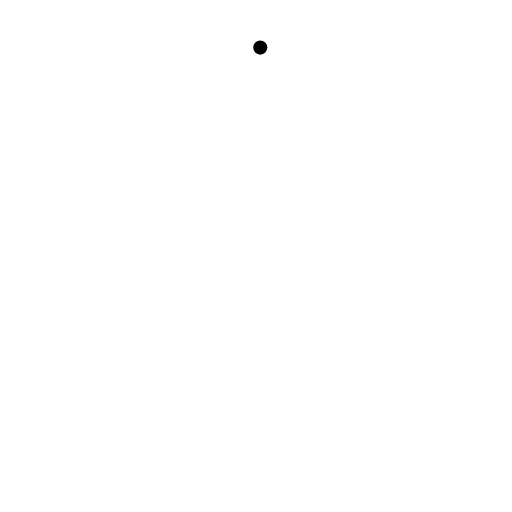
t = 0.00 s
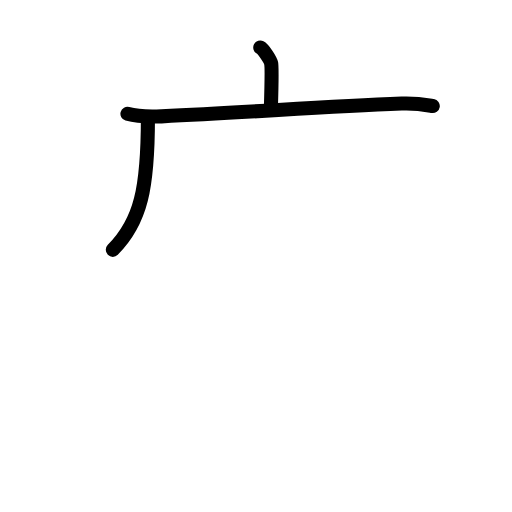
t = 2.40 s
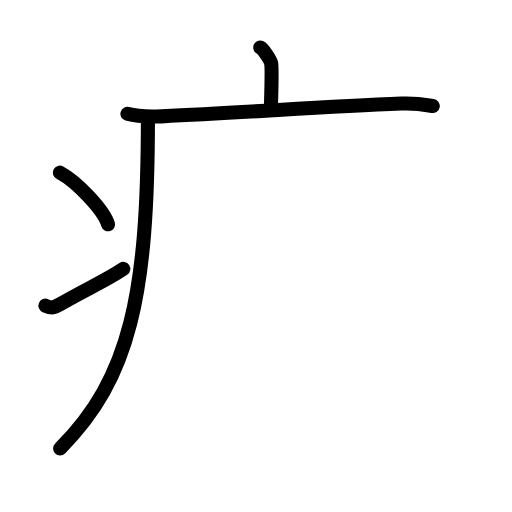
t = 4.80 s
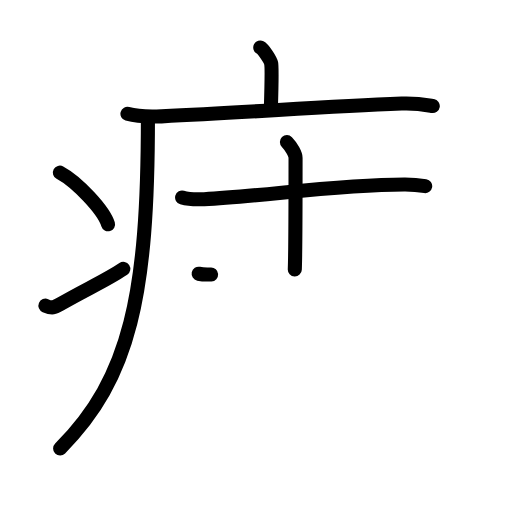
t = 7.20 s
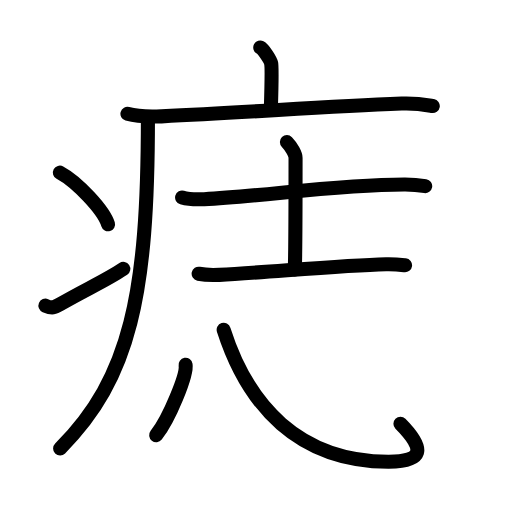
t = 9.60 s
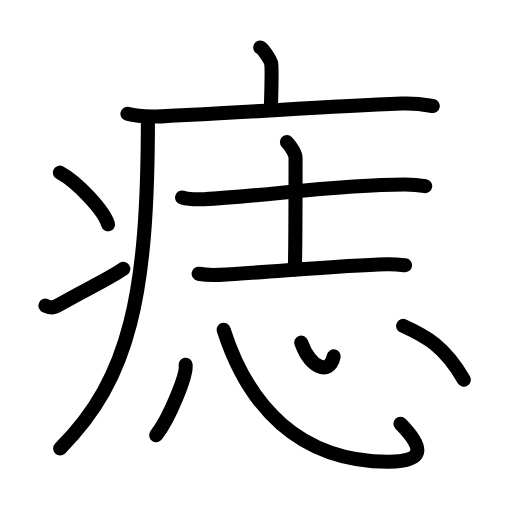
t = 12.00 s

The animated SVG that drew these frames (rendered in a browser with its animation timeline set to each time). Animation: 33 SMIL elements (animate=33); one cycle of 12.00 s.

<?xml version="1.0" encoding="UTF-8"?>
<!--
AniKanjiVG is licensed by CC-BY-SA Paul C. Sommerhoff (https://bitbucket.org/sommerhoff/anikanjivg).
AniKanjiVG uses KanjiVG which is licensed by CC-BY-SA Ulrich Apel (http://kanjivg.tagaini.net).
See also http://creativecommons.org/licenses/by-sa/3.0/
-->
<svg xmlns:kvg='http://kanjivg.tagaini.net' xmlns='http://www.w3.org/2000/svg' width='109' height='109' viewBox='0 0 109 109' style='fill:none;stroke:#000000;stroke-width:3;stroke-linecap:round;stroke-linejoin:round;' id="kvg:kanji_075e3"><g id="kvg:075e3" kvg:element="痣"><g id="kvg:075e3-g1" kvg:element="疒" kvg:position="tare" kvg:radical="general"><path id="kvg:075e3-s1" kvg:type="㇑a" d="M55.41,10.13c0.7,0.36,2.18,2.66,2.32,3.37c0.14,0.71,0.07,5.3-0.07,9.74"><animate attributeName="d" begin="0.0s" dur="0.5s" from="M55.41,10.13C55.41,10.13,55.41,10.13,55.41,10.13" to="M55.41,10.13c0.7,0.36,2.18,2.66,2.32,3.37" />
<animate attributeName="d" begin="0.5s" dur="0.5s" from="M55.41,10.13c0.7,0.36,2.18,2.66,2.32,3.37c0,0,0,0,0,0,0" to="M55.41,10.13c0.7,0.36,2.18,2.66,2.32,3.37c0.14,0.71,0.07,5.3-0.07,9.74" />
</path>
<path id="kvg:075e3-s2" kvg:type="㇐" d="M27.13,24.23c1.89,0.54,5.35,0.63,7.24,0.54c19.66-0.91,33.65-2.02,51.15-2.73c3.14-0.13,5.04,0.26,6.61,0.53"><animate attributeName="d" begin="1.0s" dur="0.3333333333333333s" from="M27.13,24.23C27.13,24.23,27.13,24.23,27.13,24.23" to="M27.13,24.23c1.89,0.54,5.35,0.63,7.24,0.54" />
<animate attributeName="d" begin="1.3333333333333333s" dur="0.3333333333333333s" from="M27.13,24.23c1.89,0.54,5.35,0.63,7.24,0.54c0,0,0,0,0,0,0" to="M27.13,24.23c1.89,0.54,5.35,0.63,7.24,0.54c19.66-0.91,33.65-2.02,51.15-2.73" />
<animate attributeName="d" begin="1.6666666666666665s" dur="0.3333333333333333s" from="M27.13,24.23c1.89,0.54,5.35,0.63,7.24,0.54c19.66-0.91,33.65-2.02,51.15-2.73c0,0,0,0,0,0,0" to="M27.13,24.23c1.89,0.54,5.35,0.63,7.24,0.54c19.66-0.91,33.65-2.02,51.15-2.73c3.14-0.13,5.04,0.26,6.61,0.53" />
<animate attributeName="d" begin="0s" dur="1.0s" from="M-100,-100" to="M-100,-100" />
</path>
<path id="kvg:075e3-s3" kvg:type="㇒" d="M31.49,25c0,37.62-3.74,55.5-18.69,70.47"><animate attributeName="d" begin="2.0s" dur="1.0s" from="M31.49,25C31.49,25,31.49,25,31.49,25" to="M31.49,25c0,37.62-3.74,55.5-18.69,70.47" />
<animate attributeName="d" begin="0s" dur="2.0s" from="M-100,-100" to="M-100,-100" />
</path>
<path id="kvg:075e3-s4" kvg:type="㇔" d="M12.75,36.75c3.62,1.94,9.34,7.98,10.25,11"><animate attributeName="d" begin="3.0s" dur="1.0s" from="M12.75,36.75C12.75,36.75,12.75,36.75,12.75,36.75" to="M12.75,36.75c3.62,1.94,9.34,7.98,10.25,11" />
<animate attributeName="d" begin="0s" dur="3.0s" from="M-100,-100" to="M-100,-100" />
</path>
<path id="kvg:075e3-s5" kvg:type="㇀" d="M9.67,65.07c1.44,0.61,1.88,0.43,3.15-0.31c5.11-3,9.56-4.92,13.43-7.51"><animate attributeName="d" begin="4.0s" dur="0.5s" from="M9.67,65.07C9.67,65.07,9.67,65.07,9.67,65.07" to="M9.67,65.07c1.44,0.61,1.88,0.43,3.15-0.31" />
<animate attributeName="d" begin="4.5s" dur="0.5s" from="M9.67,65.07c1.44,0.61,1.88,0.43,3.15-0.31c0,0,0,0,0,0,0" to="M9.67,65.07c1.44,0.61,1.88,0.43,3.15-0.31c5.11-3,9.56-4.92,13.43-7.51" />
<animate attributeName="d" begin="0s" dur="4.0s" from="M-100,-100" to="M-100,-100" />
</path>
</g>
<g id="kvg:075e3-g2" kvg:element="志"><g id="kvg:075e3-g3" kvg:element="士" kvg:position="top"><path id="kvg:075e3-s6" kvg:type="㇐" d="M38.77,42.05c1.22,0.35,3.47,0.41,4.69,0.35c12.73-0.59,28.23-3.15,42.78-3.12c2.04,0,3.26,0.17,4.28,0.34"><animate attributeName="d" begin="5.0s" dur="0.3333333333333333s" from="M38.77,42.05C38.77,42.05,38.77,42.05,38.77,42.05" to="M38.77,42.05c1.22,0.35,3.47,0.41,4.69,0.35" />
<animate attributeName="d" begin="5.333333333333333s" dur="0.3333333333333333s" from="M38.77,42.05c1.22,0.35,3.47,0.41,4.69,0.35c0,0,0,0,0,0,0" to="M38.77,42.05c1.22,0.35,3.47,0.41,4.69,0.35c12.73-0.59,28.23-3.15,42.78-3.12" />
<animate attributeName="d" begin="5.666666666666667s" dur="0.3333333333333333s" from="M38.77,42.05c1.22,0.35,3.47,0.41,4.69,0.35c12.73-0.59,28.23-3.15,42.78-3.12c0,0,0,0,0,0,0" to="M38.77,42.05c1.22,0.35,3.47,0.41,4.69,0.35c12.73-0.59,28.23-3.15,42.78-3.12c2.04,0,3.26,0.17,4.28,0.34" />
<animate attributeName="d" begin="0s" dur="5.0s" from="M-100,-100" to="M-100,-100" />
</path>
<path id="kvg:075e3-s7" kvg:type="㇑a" d="M61.08,30.25c0.98,1,1.84,2.64,1.84,3.31c0,5.29,0,19.75-0.16,23.8"><animate attributeName="d" begin="6.0s" dur="0.5s" from="M61.08,30.25C61.08,30.25,61.08,30.25,61.08,30.25" to="M61.08,30.25c0.98,1,1.84,2.64,1.84,3.31" />
<animate attributeName="d" begin="6.5s" dur="0.5s" from="M61.08,30.25c0.98,1,1.84,2.64,1.84,3.31c0,0,0,0,0,0,0" to="M61.08,30.25c0.98,1,1.84,2.64,1.84,3.31c0,5.29,0,19.75-0.16,23.8" />
<animate attributeName="d" begin="0s" dur="6.0s" from="M-100,-100" to="M-100,-100" />
</path>
<path id="kvg:075e3-s8" kvg:type="㇐" d="M42.29,58.28c1.15,0.24,3.27,0.3,4.42,0.24C56.75,58,72.5,56.5,82.19,56.25c1.92-0.05,3.08,0.11,4.04,0.23"><animate attributeName="d" begin="7.0s" dur="0.3333333333333333s" from="M42.29,58.28C42.29,58.28,42.29,58.28,42.29,58.28" to="M42.29,58.28c1.15,0.24,3.27,0.3,4.42,0.24" />
<animate attributeName="d" begin="7.333333333333333s" dur="0.3333333333333333s" from="M42.29,58.28c1.15,0.24,3.27,0.3,4.42,0.24c0,0,0,0,0,0,0" to="M42.29,58.28c1.15,0.24,3.27,0.3,4.42,0.24C56.75,58,72.5,56.5,82.19,56.25" />
<animate attributeName="d" begin="7.666666666666667s" dur="0.3333333333333333s" from="M42.29,58.28c1.15,0.24,3.27,0.3,4.42,0.24C56.75,58,72.5,56.5,82.19,56.25c0,0,0,0,0,0,0" to="M42.29,58.28c1.15,0.24,3.27,0.3,4.42,0.24C56.75,58,72.5,56.5,82.19,56.25c1.92-0.05,3.08,0.11,4.04,0.23" />
<animate attributeName="d" begin="0s" dur="7.0s" from="M-100,-100" to="M-100,-100" />
</path>
</g>
<g id="kvg:075e3-g4" kvg:element="心" kvg:position="bottom"><path id="kvg:075e3-s9" kvg:type="㇔" d="M39.51,77.66c0.35,2.11-3.48,11.45-6.26,14.98"><animate attributeName="d" begin="8.0s" dur="1.0s" from="M39.51,77.66C39.51,77.66,39.51,77.66,39.51,77.66" to="M39.51,77.66c0.35,2.11-3.48,11.45-6.26,14.98" />
<animate attributeName="d" begin="0s" dur="8.0s" from="M-100,-100" to="M-100,-100" />
</path>
<path id="kvg:075e3-s10" kvg:type="㇟b" d="M47.62,70.21C52.75,86.25,63.5,98.25,82.69,98.3c7.31,0.02,8.06-2.55,2.56-8.09"><animate attributeName="d" begin="9.0s" dur="0.5s" from="M47.62,70.21C47.62,70.21,47.62,70.21,47.62,70.21" to="M47.62,70.21C52.75,86.25,63.5,98.25,82.69,98.3" />
<animate attributeName="d" begin="9.5s" dur="0.5s" from="M47.62,70.21C52.75,86.25,63.5,98.25,82.69,98.3c0,0,0,0,0,0,0" to="M47.62,70.21C52.75,86.25,63.5,98.25,82.69,98.3c7.31,0.02,8.06-2.55,2.56-8.09" />
<animate attributeName="d" begin="0s" dur="9.0s" from="M-100,-100" to="M-100,-100" />
</path>
<path id="kvg:075e3-s11" kvg:type="㇔a" d="M64.12,72.92c1.88,5.33,5.97,7.19,6.92,2.96"><animate attributeName="d" begin="10.0s" dur="1.0s" from="M64.12,72.92C64.12,72.92,64.12,72.92,64.12,72.92" to="M64.12,72.92c1.88,5.33,5.97,7.19,6.92,2.96" />
<animate attributeName="d" begin="0s" dur="10.0s" from="M-100,-100" to="M-100,-100" />
</path>
<path id="kvg:075e3-s12" kvg:type="㇔" d="M85.83,69.39c5.04,2.29,8.82,4.37,12.92,11.44"><animate attributeName="d" begin="11.0s" dur="1.0s" from="M85.83,69.39C85.83,69.39,85.83,69.39,85.83,69.39" to="M85.83,69.39c5.04,2.29,8.82,4.37,12.92,11.44" />
<animate attributeName="d" begin="0s" dur="11.0s" from="M-100,-100" to="M-100,-100" />
</path>
</g>
</g>
</g>
</svg>
